Run: headless pygame with SDL's dummy video driver; simulated clock (each Clock.tick advances the game by its frame time, no real sleeping); random seed 0; keys injected as events and as key.get_pressed() state; mouse plan: one left click at the window centre at the start of phase 2, then a move to the lower-right quarter at the start of phase 3.
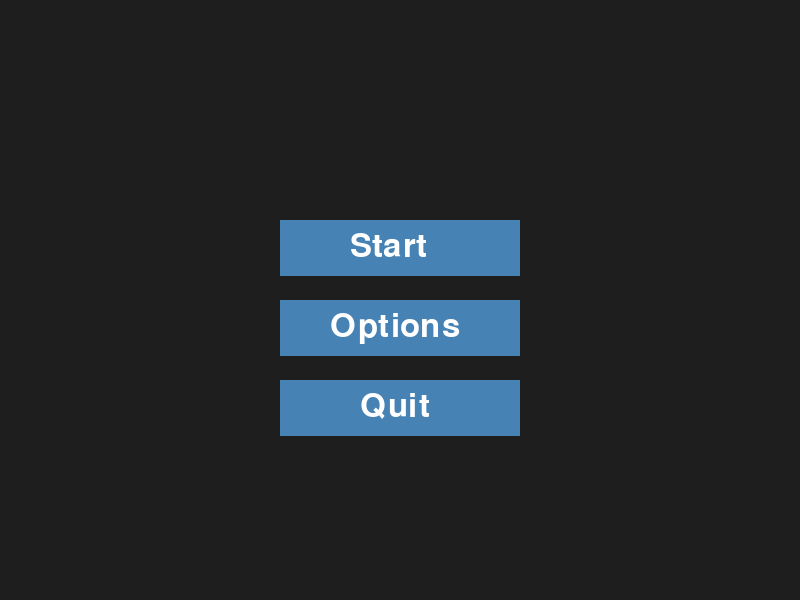
Frame 1 of 4 · flips 1–60 · no input
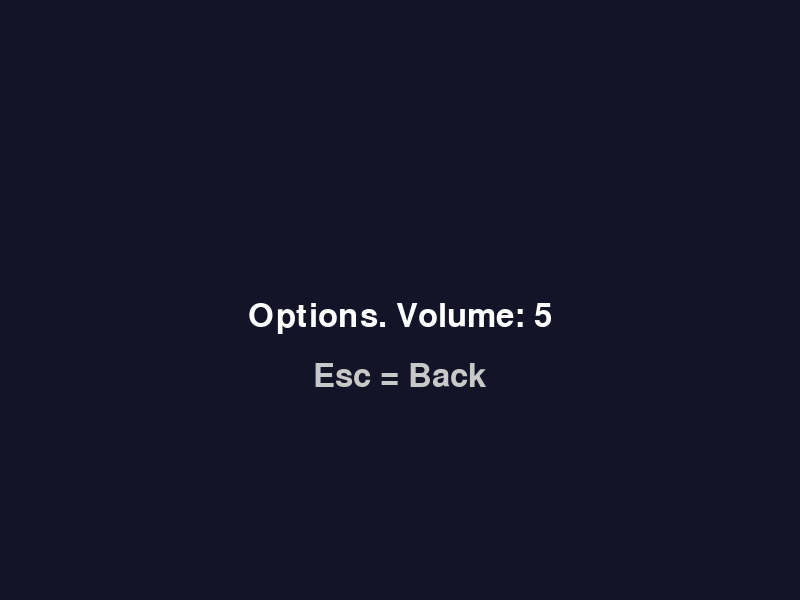
Frame 2 of 4 · flips 61–180 · clicked the window centre · tapped SPACE, RETURN · held RIGHT (→), D
Frame 3 of 4 · flips 181–300 · moved the mouse to the lower-right quarter · held DOWN (↓), S · screen unchanged from frame 2, image omitted
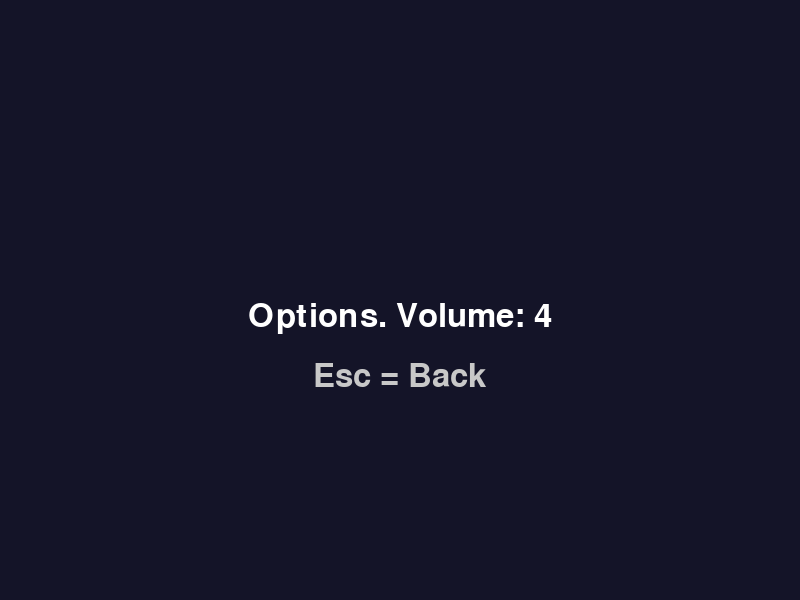
Frame 4 of 4 · flips 301–420 · held LEFT (←), A, UP (↑), W

The pygame program that drew these frames:

import pygame
import sys

pygame.init()
WIDTH, HEIGHT = 800, 600
screen = pygame.display.set_mode((WIDTH, HEIGHT))
pygame.display.set_caption("Menu example")
clock = pygame.time.Clock()
font = pygame.font.SysFont(None, 48)

state = "menu"  # menu, playing, options
volume = 5

# прямокутники для кнопок
btn_start = pygame.Rect(WIDTH//2 - 120, 220, 240, 56)
btn_options = pygame.Rect(WIDTH//2 - 120, 300, 240, 56)
btn_quit = pygame.Rect(WIDTH//2 - 120, 380, 240, 56)

while True:
    for event in pygame.event.get():
        if event.type == pygame.QUIT:
            pygame.quit(); sys.exit()

        if state == "menu":
            if event.type == pygame.MOUSEBUTTONDOWN and event.button == 1:
                if btn_start.collidepoint(event.pos):
                    state = "playing"
                elif btn_options.collidepoint(event.pos):
                    state = "options"
                elif btn_quit.collidepoint(event.pos):
                    pygame.quit(); sys.exit()

        elif state == "options":
            if event.type == pygame.KEYDOWN:
                if event.key == pygame.K_ESCAPE:
                    state = "menu"
                elif event.key == pygame.K_LEFT:
                    volume = max(0, volume - 1)
                elif event.key == pygame.K_RIGHT:
                    volume = min(10, volume + 1)

        elif state == "playing":
            if event.type == pygame.KEYDOWN and event.key == pygame.K_ESCAPE:
                state = "menu"

    # малювання
    if state == "menu":
        screen.fill((30, 30, 30))
        pygame.draw.rect(screen, (70, 130, 180), btn_start)
        pygame.draw.rect(screen, (70, 130, 180), btn_options)
        pygame.draw.rect(screen, (70, 130, 180), btn_quit)
        screen.blit(font.render("Start", True, (255,255,255)), (btn_start.x+70, btn_start.y+10))
        screen.blit(font.render("Options", True, (255,255,255)), (btn_options.x+50, btn_options.y+10))
        screen.blit(font.render("Quit", True, (255,255,255)), (btn_quit.x+80, btn_quit.y+10))

    elif state == "options":
        screen.fill((20, 20, 40))
        txt = font.render(f"Options. Volume: {volume}", True, (255,255,255))
        screen.blit(txt, (WIDTH//2 - txt.get_width()//2, HEIGHT//2))
        backtxt = font.render("Esc = Back", True, (200,200,200))
        screen.blit(backtxt, (WIDTH//2 - backtxt.get_width()//2, HEIGHT//2+60))

    elif state == "playing":
        screen.fill((0, 120, 80))
        txt = font.render("Game running. Esc = back", True, (255,255,255))
        screen.blit(txt, (WIDTH//2 - txt.get_width()//2, HEIGHT//2))

    pygame.display.flip()
    clock.tick(60)
